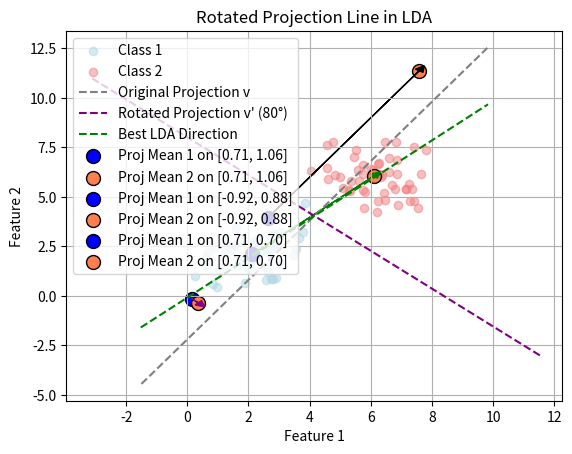

Generate this figure with matplotlib:
import numpy as np
import matplotlib.pyplot as plt

# Generate synthetic class data
np.random.seed(42)
class_1 = np.random.multivariate_normal(mean=[2, 2], cov=[[1, 0.5], [0.5, 1]], size=50)
class_2 = np.random.multivariate_normal(mean=[6, 6], cov=[[1, -0.3], [-0.3, 1]], size=50)

# Compute class means
mu_1 = np.mean(class_1, axis=0)
mu_2 = np.mean(class_2, axis=0)

# Define the original projection direction (e.g., diagonal)
v = np.array([1, 1.5]) / np.sqrt(2)  # 45-degree normalized direction

# Rotate v by θ 
theta_deg = 80
theta = np.radians(theta_deg)  # Convert to radians

rotation_matrix = np.array([[np.cos(theta), -np.sin(theta)], [np.sin(theta), np.cos(theta)]])
v_new = rotation_matrix @ v  # Rotate the vector

# Compute within-class scatter matrix Sw
S1 = np.sum([(x - mu_1).reshape(-1, 1) @ (x - mu_1).reshape(1, -1) for x in class_1], axis=0)
S2 = np.sum([(x - mu_2).reshape(-1, 1) @ (x - mu_2).reshape(1, -1) for x in class_2], axis=0)
S_W = S1 + S2

# Compute between-class scatter matrix Sb
mu_diff = (mu_2 - mu_1).reshape(-1, 1)
S_B = mu_diff @ mu_diff.T

# Solve the generalized eigenvalue problem for Sw^-1 Sb
eigenvalues, eigenvectors = np.linalg.eig(np.linalg.inv(S_W) @ S_B)

# Select the eigenvector corresponding to the largest eigenvalue (optimal direction)
v_best = eigenvectors[:, np.argmax(eigenvalues)]

# Define a function to plot projection lines
def plot_projection_line(v, color, label):
    # Plots a projection line along direction v.
    # Define a center point for reference (e.g., the midpoint of the means)
    center = (mu_1 + mu_2) / 2  
    # Generate a line along v
    t = np.linspace(-8, 8, 100)  # Range for plotting
    line_x = center[0] + t * v[0]
    line_y = center[1] + t * v[1]
    plt.plot(line_x, line_y, linestyle="--", color=color, label=label)

# Plot data points
plt.scatter(class_1[:, 0], class_1[:, 1], alpha=0.5, label="Class 1", color='lightblue')
plt.scatter(class_2[:, 0], class_2[:, 1], alpha=0.5, label="Class 2", color='lightcoral')

# Plot the original projection direction
plot_projection_line(v, "gray", "Original Projection v")

# Plot the rotated projection direction
plot_projection_line(v_new, "purple", f"Rotated Projection v' ({theta_deg}°)")

# Plot the optimal LDA projection direction
plot_projection_line(v_best, "green", "Best LDA Direction")


def plot_projection_line(mu_1,mu_2,v,arrow_color):
    # Project means onto v
    proj_mu_1 = np.dot(mu_1, v)
    proj_mu_2 = np.dot(mu_2, v)
    # Plot projected means
    proj_1 = proj_mu_1 * v
    proj_2 = proj_mu_2 * v
    formatted_v = ", ".join(f"{x:.2f}" for x in v)
    plt.scatter(*proj_1, color='blue', marker='o', s=100, edgecolors="black", label= f"Proj Mean 1 on [{formatted_v}]" )
    plt.scatter(*proj_2, color='coral', marker='o', s=100, edgecolors="black", label= f"Proj Mean 2 on [{formatted_v}]")

    # Draw arrows showing class separation
    plt.arrow(proj_1[0], proj_1[1], (proj_2 - proj_1)[0], (proj_2 - proj_1)[1], 
            head_width=0.3, head_length=0.3, fc=arrow_color, ec=arrow_color)

plot_projection_line(mu_1,mu_2,v,'black')
plot_projection_line(mu_1,mu_2,v_new,'purple')
plot_projection_line(mu_1,mu_2,v_best,'green')

# Labels and legend
plt.xlabel("Feature 1")
plt.ylabel("Feature 2")
plt.legend()
plt.title("Rotated Projection Line in LDA")
plt.grid()
plt.show()
